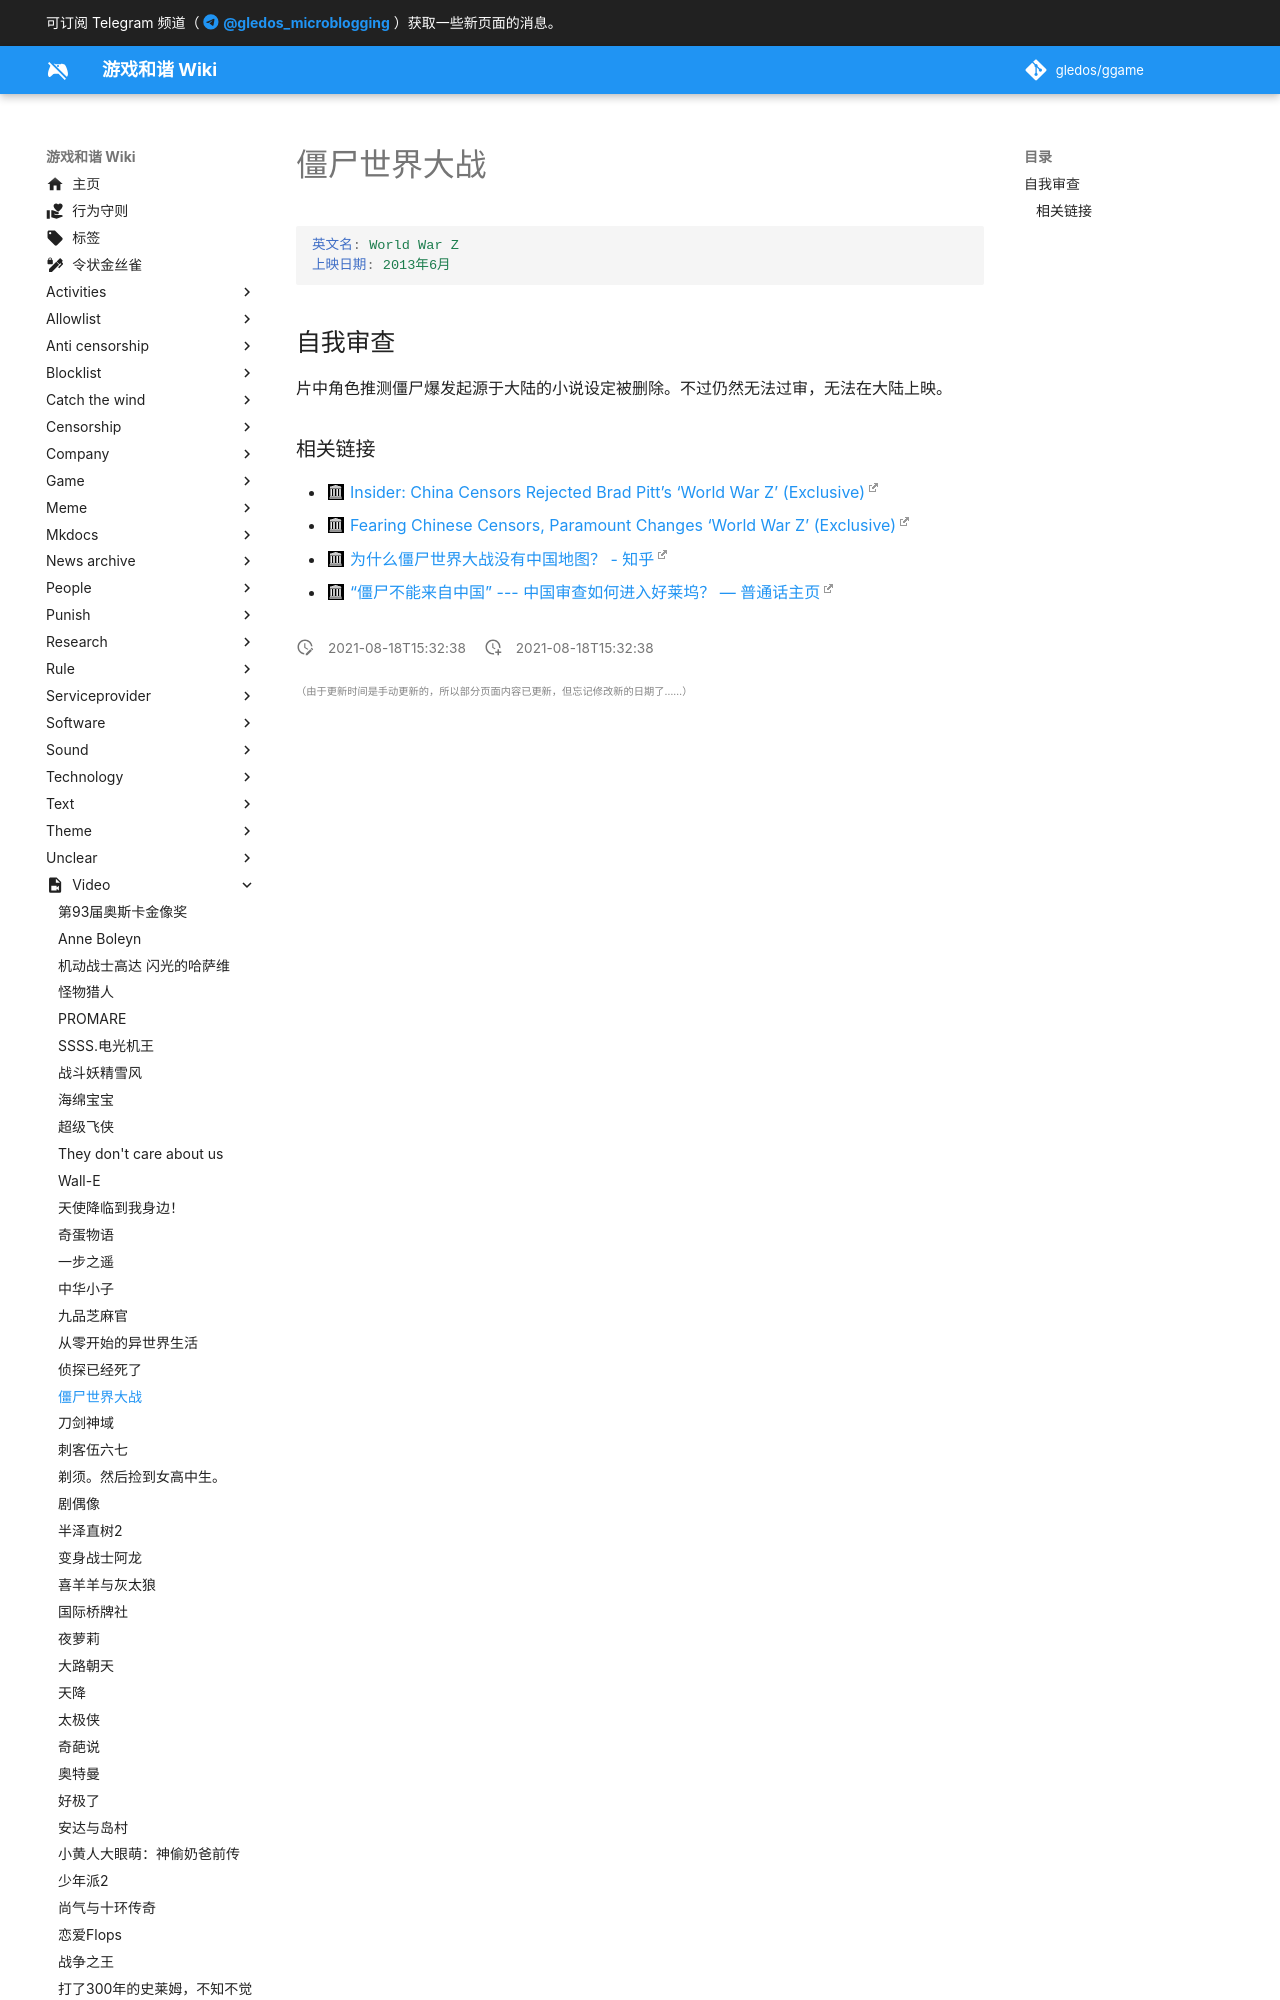

repository: gledos/ggame · page: video/僵尸世界大战.html · generator: mkdocs

---
title: 僵尸世界大战
description:
published: true
date: "2021-08-18T15:32:38"
特殊标签标记: #无标签
editor: markdown
dateCreated: "2021-08-18T15:32:38"
---

```YAML
英文名: World War Z
上映日期: 2013年6月
```

## 自我审查

片中角色推测僵尸爆发起源于大陆的小说设定被删除。不过仍然无法过审，无法在大陆上映。
